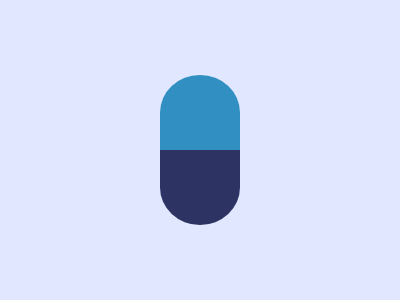

Give the HTML and CSS whose rendering is this image.

<!DOCTYPE html>
<html lang="en">
  <head>
    <meta charset="UTF-8" />
    <meta name="viewport" content="width=device-width, initial-scale=1.0" />
    <title>2025/01/24</title>
    <style>
      body {
        min-height: 100dvh;
        padding: 0;
        margin: 0;
        background: #e0e7ff;
        display: grid;
        place-items: center;
      }
      div {
        width: 80px;
        height: 150px;
        position: relative;

        &::before,
        &::after {
          content: "";
          position: absolute;
          height: 75px;
          width: 100%;
          border-top-left-radius: 50%;
          border-top-right-radius: 50%;
        }
        &::before {
          background: #328fc1;
        }
        &::after {
          rotate: 180deg;
          background: #2d3464;
          bottom: 0;
        }
      }
    </style>
  </head>
  <body>
    <div></div>
  </body>
</html>
